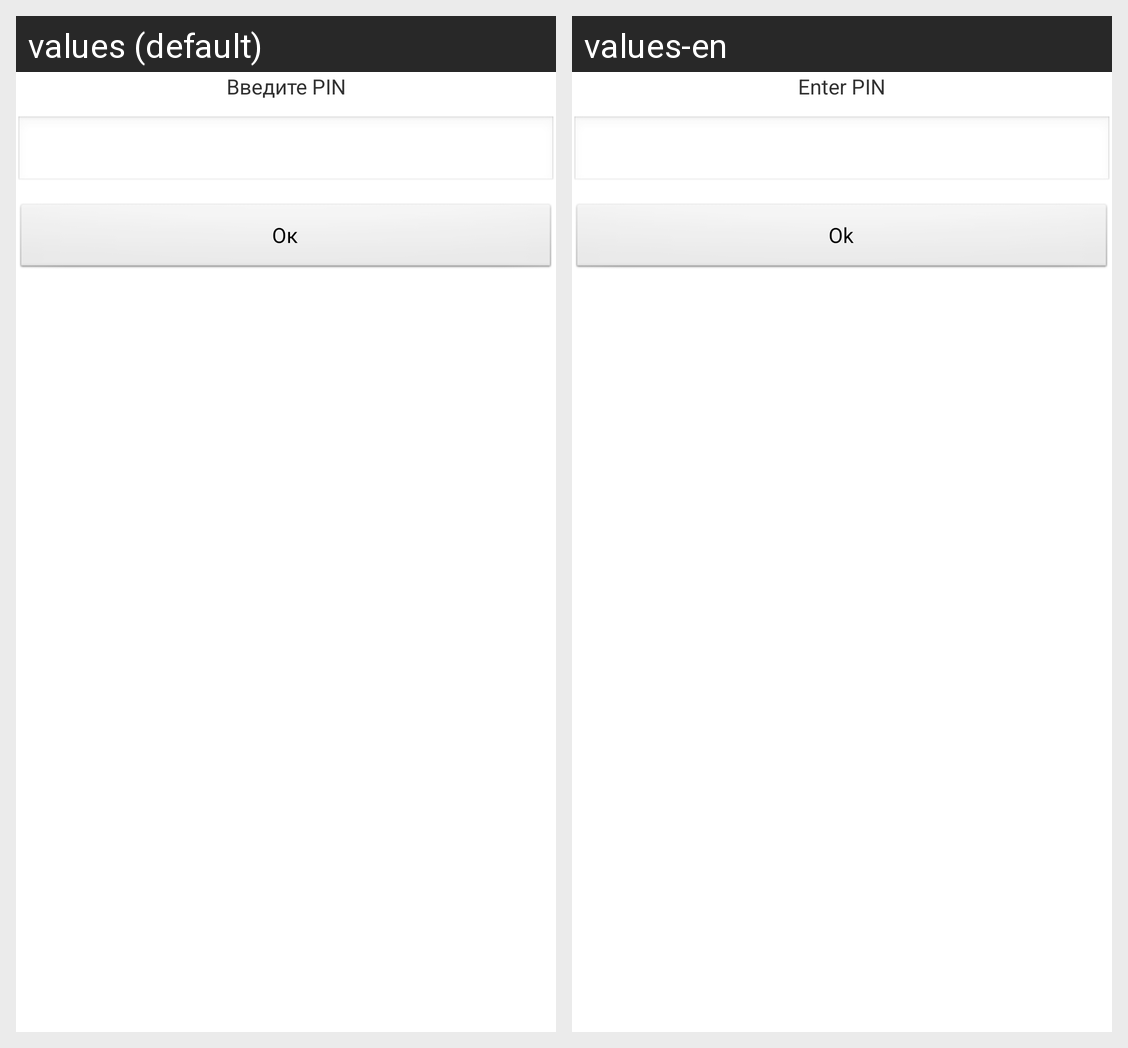

The same Android screen rendered under two of its app's locales, left to right. List the strings drawn on it with the default value and each locale's translation.
Android screen res/layout/dialog_keys_hosts.xml rendered under 2 locales, left to right: values (default), values-en. Device: Nexus 5 (rendered at 1080×1920; each locale shown at half size, 540×960, under a caption strip naming it); theme AppTheme.
Strings drawn on this screen, with the default value and each locale's value (text and hints the layout hard-codes, and strings that could not be matched under every locale, appear in the picture but are not listed):

payment_toast_pin_request
  values: Введите PIN
  values-en: Enter PIN

ok
  values: Ок
  values-en: Ok
